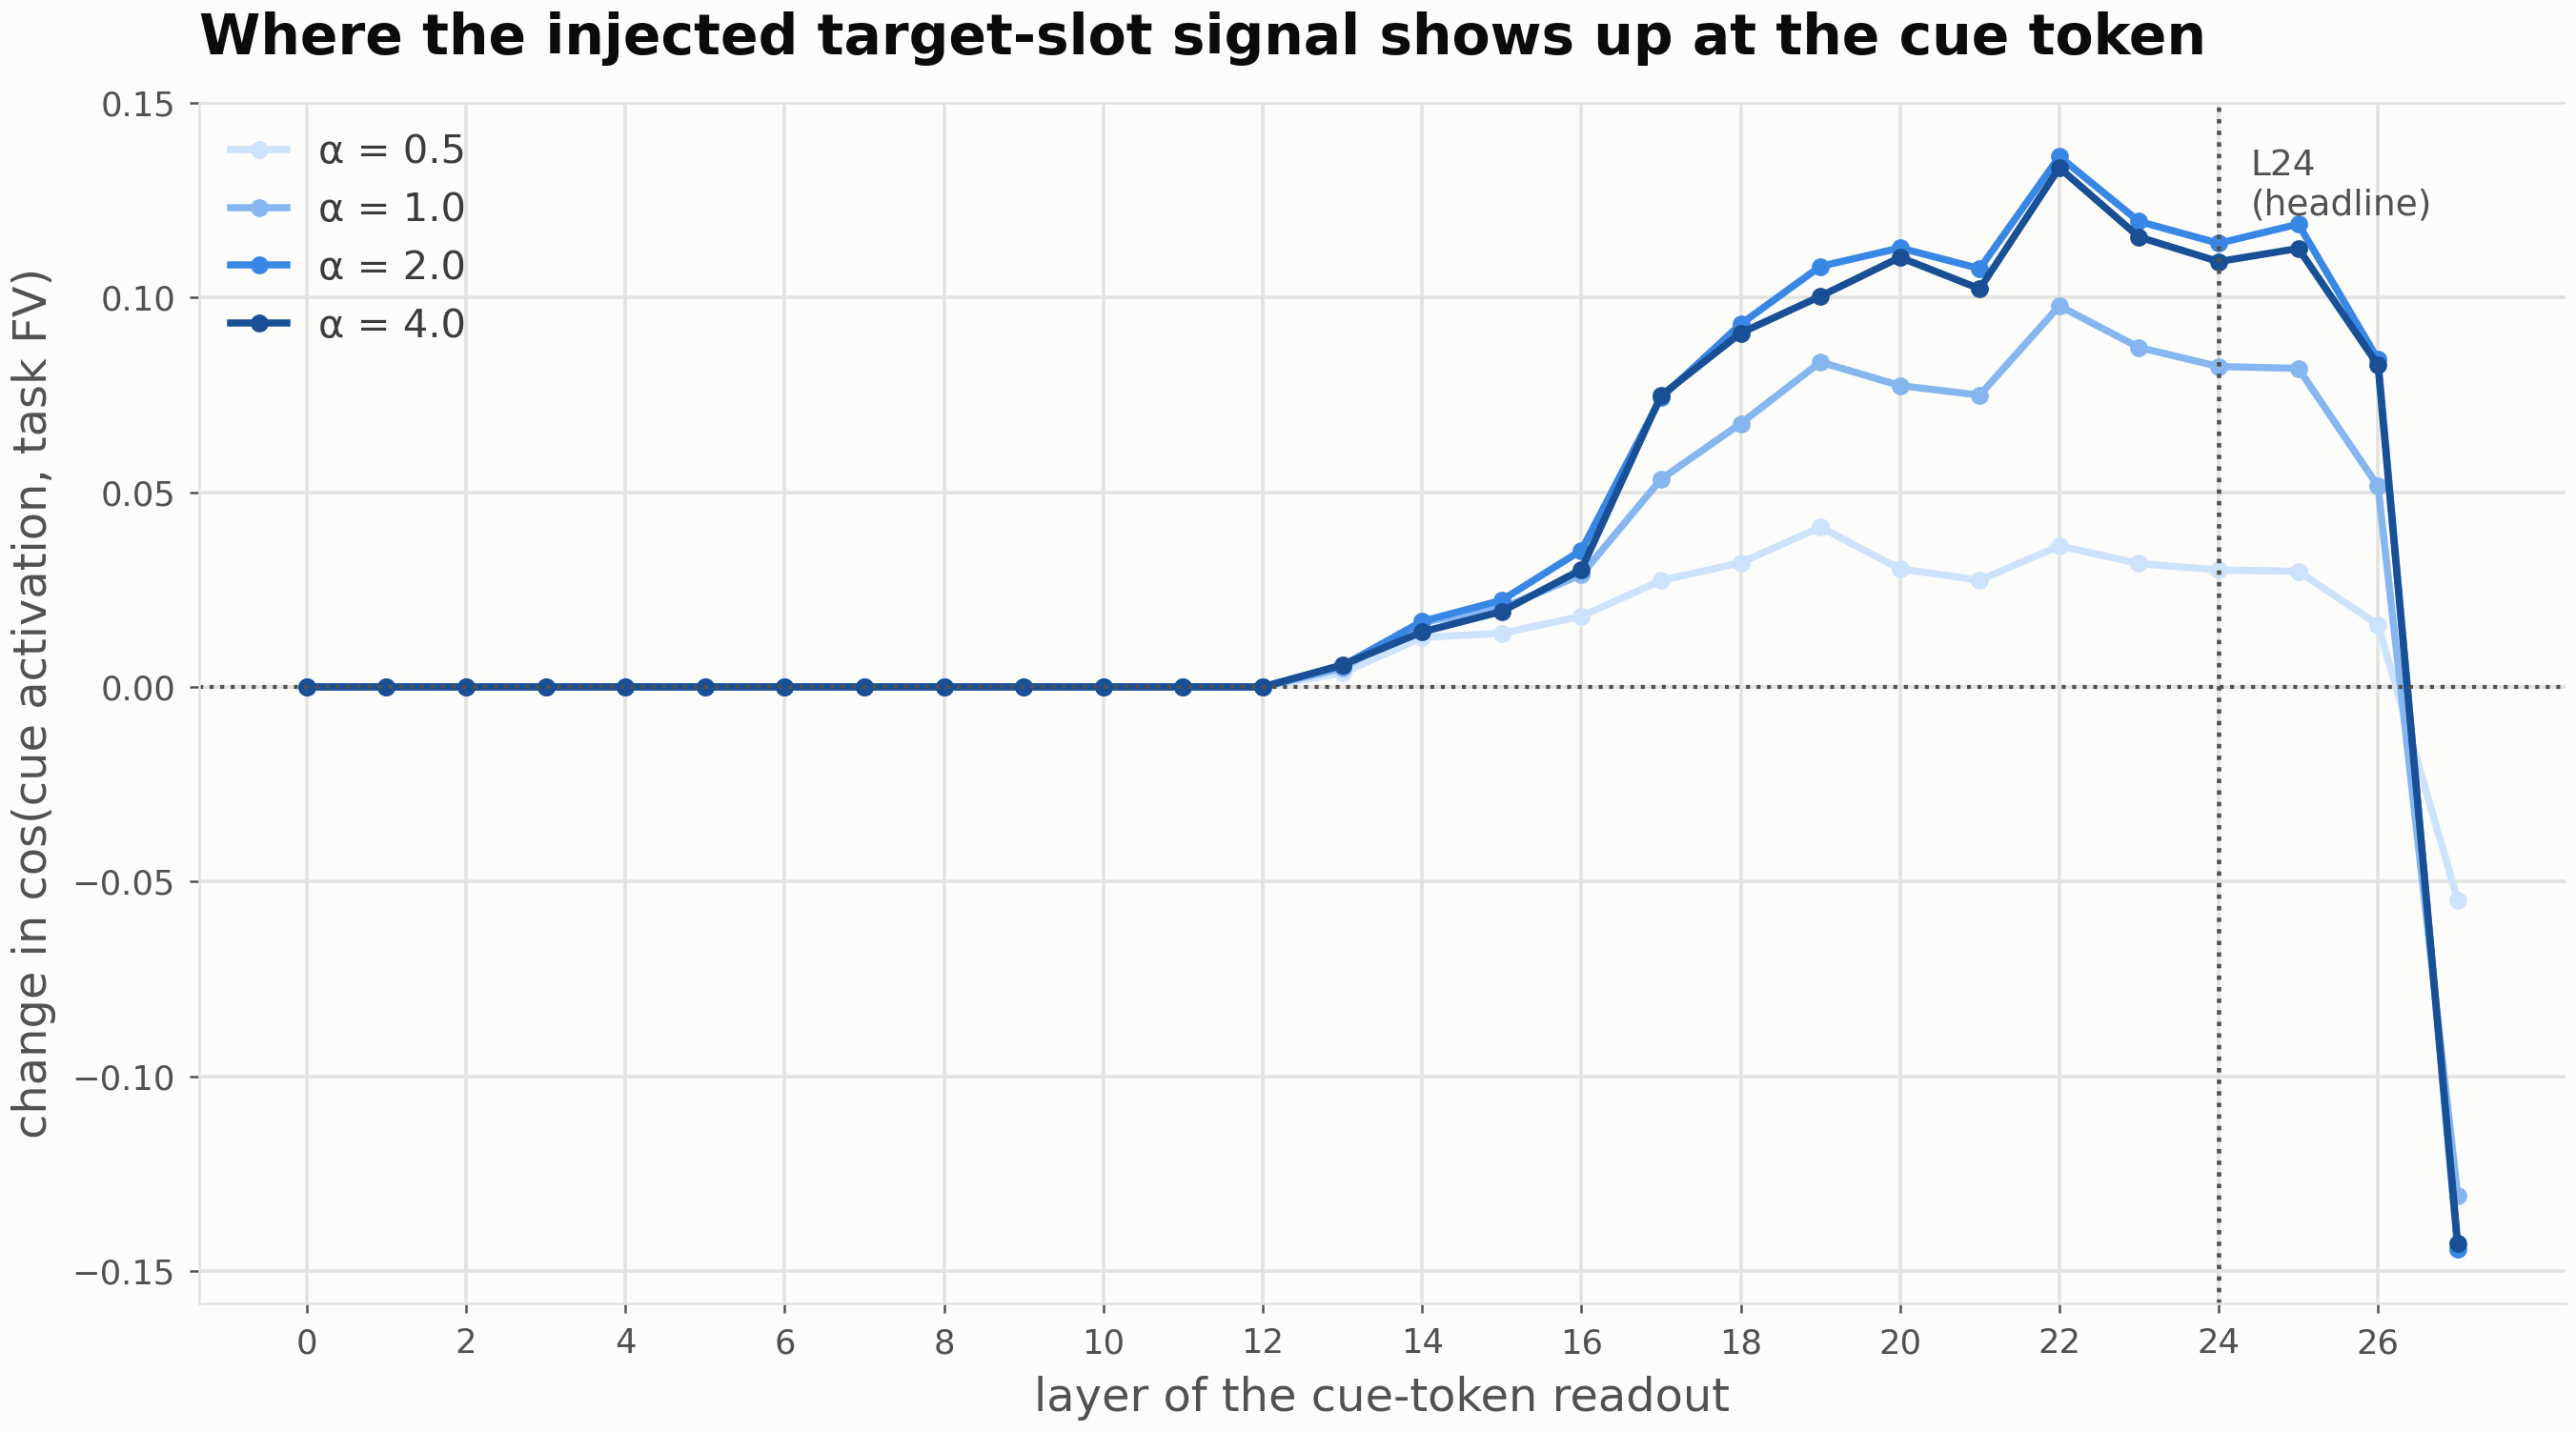

The file beside this chart, header and first rows:
layer, cos_task_a0.0, cos_task_a0.5, cos_task_a1.0, cos_task_a2.0, cos_task_a4.0, d_cos_task_a0.0, d_cos_task_a0.5, d_cos_task_a1.0, d_cos_task_a2.0, d_cos_task_a4.0
0, 0.1706, 0.1706, 0.1706, 0.1706, 0.1706, 0.0, 0.0, 0.0, 0.0, 0.0
1, 0.1993, 0.1993, 0.1993, 0.1993, 0.1993, 0.0, 0.0, 0.0, 0.0, 0.0
2, 0.2339, 0.2339, 0.2339, 0.2339, 0.2339, 0.0, 0.0, 0.0, 0.0, 0.0
3, 0.1743, 0.1743, 0.1743, 0.1743, 0.1743, 0.0, 0.0, 0.0, 0.0, 0.0
4, 0.1649, 0.1649, 0.1649, 0.1649, 0.1649, 0.0, 0.0, 0.0, 0.0, 0.0
5, 0.2175, 0.2175, 0.2175, 0.2175, 0.2175, 0.0, 0.0, 0.0, 0.0, 0.0
6, 0.225, 0.225, 0.225, 0.225, 0.225, 0.0, 0.0, 0.0, 0.0, 0.0
7, 0.2321, 0.2321, 0.2321, 0.2321, 0.2321, 0.0, 0.0, 0.0, 0.0, 0.0
8, 0.1923, 0.1923, 0.1923, 0.1923, 0.1923, 0.0, 0.0, 0.0, 0.0, 0.0
9, 0.2743, 0.2743, 0.2743, 0.2743, 0.2743, 0.0, 0.0, 0.0, 0.0, 0.0
10, 0.2649, 0.2649, 0.2649, 0.2649, 0.2649, 0.0, 0.0, 0.0, 0.0, 0.0
11, 0.2807, 0.2807, 0.2807, 0.2807, 0.2807, 0.0, 0.0, 0.0, 0.0, 0.0
12, 0.2977, 0.2977, 0.2977, 0.2977, 0.2977, 0.0, 0.0, 0.0, 0.0, 0.0
13, 0.2599, 0.2635, 0.2647, 0.2653, 0.2656, 0.0, 0.00356, 0.00481, 0.00544, 0.00566
14, 0.3282, 0.3409, 0.3448, 0.345, 0.3423, 0.0, 0.0127, 0.01657, 0.01682, 0.01411
15, 0.3071, 0.3209, 0.3273, 0.3293, 0.3265, 0.0, 0.01378, 0.02023, 0.02225, 0.01937
16, 0.3109, 0.329, 0.3397, 0.346, 0.341, 0.0, 0.01812, 0.02878, 0.03509, 0.03015
17, 0.3096, 0.3369, 0.3629, 0.3838, 0.3844, 0.0, 0.02732, 0.05333, 0.07425, 0.07479
18, 0.2979, 0.3298, 0.3655, 0.3911, 0.3888, 0.0, 0.03188, 0.06762, 0.09315, 0.09085
19, 0.3152, 0.3562, 0.3986, 0.4232, 0.4155, 0.0, 0.04101, 0.0834, 0.108, 0.1003
20, 0.3278, 0.3581, 0.4052, 0.4405, 0.4381, 0.0, 0.03031, 0.07736, 0.1127, 0.1103
21, 0.3293, 0.3567, 0.4042, 0.4367, 0.4315, 0.0, 0.02741, 0.07492, 0.1074, 0.1022
22, 0.3348, 0.371, 0.4326, 0.4709, 0.4681, 0.0, 0.03619, 0.09782, 0.1361, 0.1333
23, 0.3536, 0.3853, 0.4407, 0.4731, 0.4691, 0.0, 0.03169, 0.08715, 0.1195, 0.1155
24, 0.3878, 0.4178, 0.47, 0.5017, 0.497, 0.0, 0.03002, 0.08226, 0.1139, 0.1092
25, 0.37, 0.3997, 0.4518, 0.4888, 0.4826, 0.0, 0.02967, 0.08178, 0.1188, 0.1126
26, 0.3914, 0.4073, 0.4429, 0.4754, 0.474, 0.0, 0.01598, 0.05152, 0.08408, 0.08261
27, 0.3008, 0.2461, 0.1702, 0.1564, 0.158, 0.0, -0.05469, -0.1306, -0.1443, -0.1428
